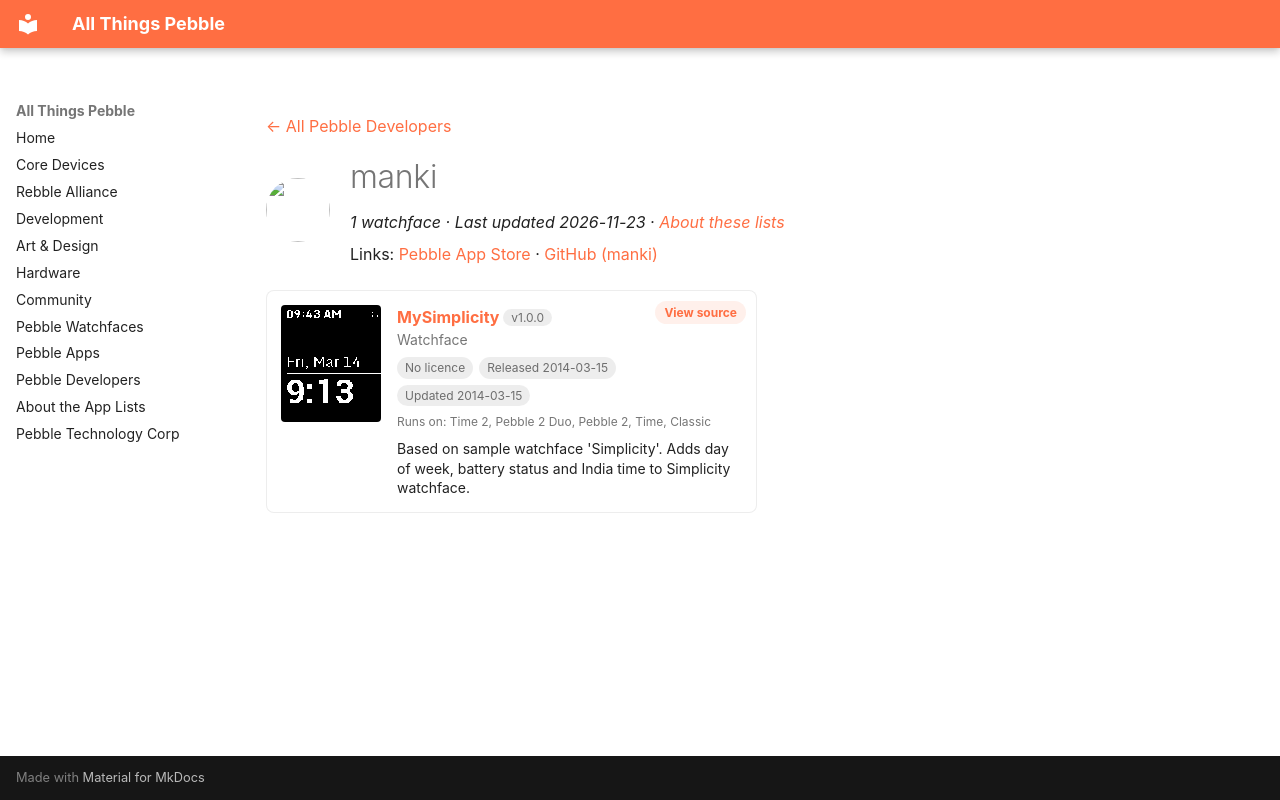

repository: saltedlolly/all-things-pebble · page: developers/manki.html · generator: mkdocs

---
title: "manki"
hide:
  - toc
---

<!-- Generated by scripts/update_app_directory.py: do not edit by hand -->
[← All Pebble Developers](../developers.md)

<div class="dev-header" markdown>
<img class="dev-avatar" src="https://github.com/manki.png?size=128" alt="" width="64" height="64" loading="lazy" onerror="this.remove()">
<div class="dev-intro" markdown>

# manki

*1 watchface · Last updated 2026-11-23 · [About these lists](../about-app-lists.md)*

Links: [Pebble App Store](https://apps.repebble.com/apps/dev/manki_531aadc1eb7a776ad5000412) · [GitHub (manki)](https://github.com/manki)

</div>
</div>

<div class="app-grid dev-apps" data-search-exclude>
<div class="app-card" data-type="watchface" data-title="mysimplicity" data-released="2014-03-15" data-updated="2014-03-15">
<a class="app-shot" href="https://apps.repebble.com/5323d4b0b26341e467000146" data-search-exclude><img src="../images/apps/5323d4b0b26341e467000146.png" alt="MySimplicity" loading="lazy"></a>
<div class="app-info">
<h2 class="app-name" id="app-5323d4b0b26341e467000146"><a href="https://apps.repebble.com/5323d4b0b26341e467000146">MySimplicity</a> <span class="app-version" title="Latest version" data-search-exclude>v1.0.0</span></h2>
<a class="app-source" href="https://github.com/manki/mysimplicity" title="Source code" data-search-exclude>View source</a>
<div class="app-dev">Watchface</div>
<div class="app-tags" data-search-exclude><span class="app-licence app-licence--none" title="Licence">No licence</span> <span title="First published in the app store">Released 2014-03-15</span> <span title="Latest release in the app store">Updated 2014-03-15</span></div>
<div class="app-watches" title="Supported watches" data-search-exclude>Runs on: Time 2, Pebble 2 Duo, Pebble 2, Time, Classic</div>
<p class="app-desc">Based on sample watchface &#x27;Simplicity&#x27;. Adds day of week, battery status and India time to Simplicity watchface.</p>
</div>
</div>
</div>
